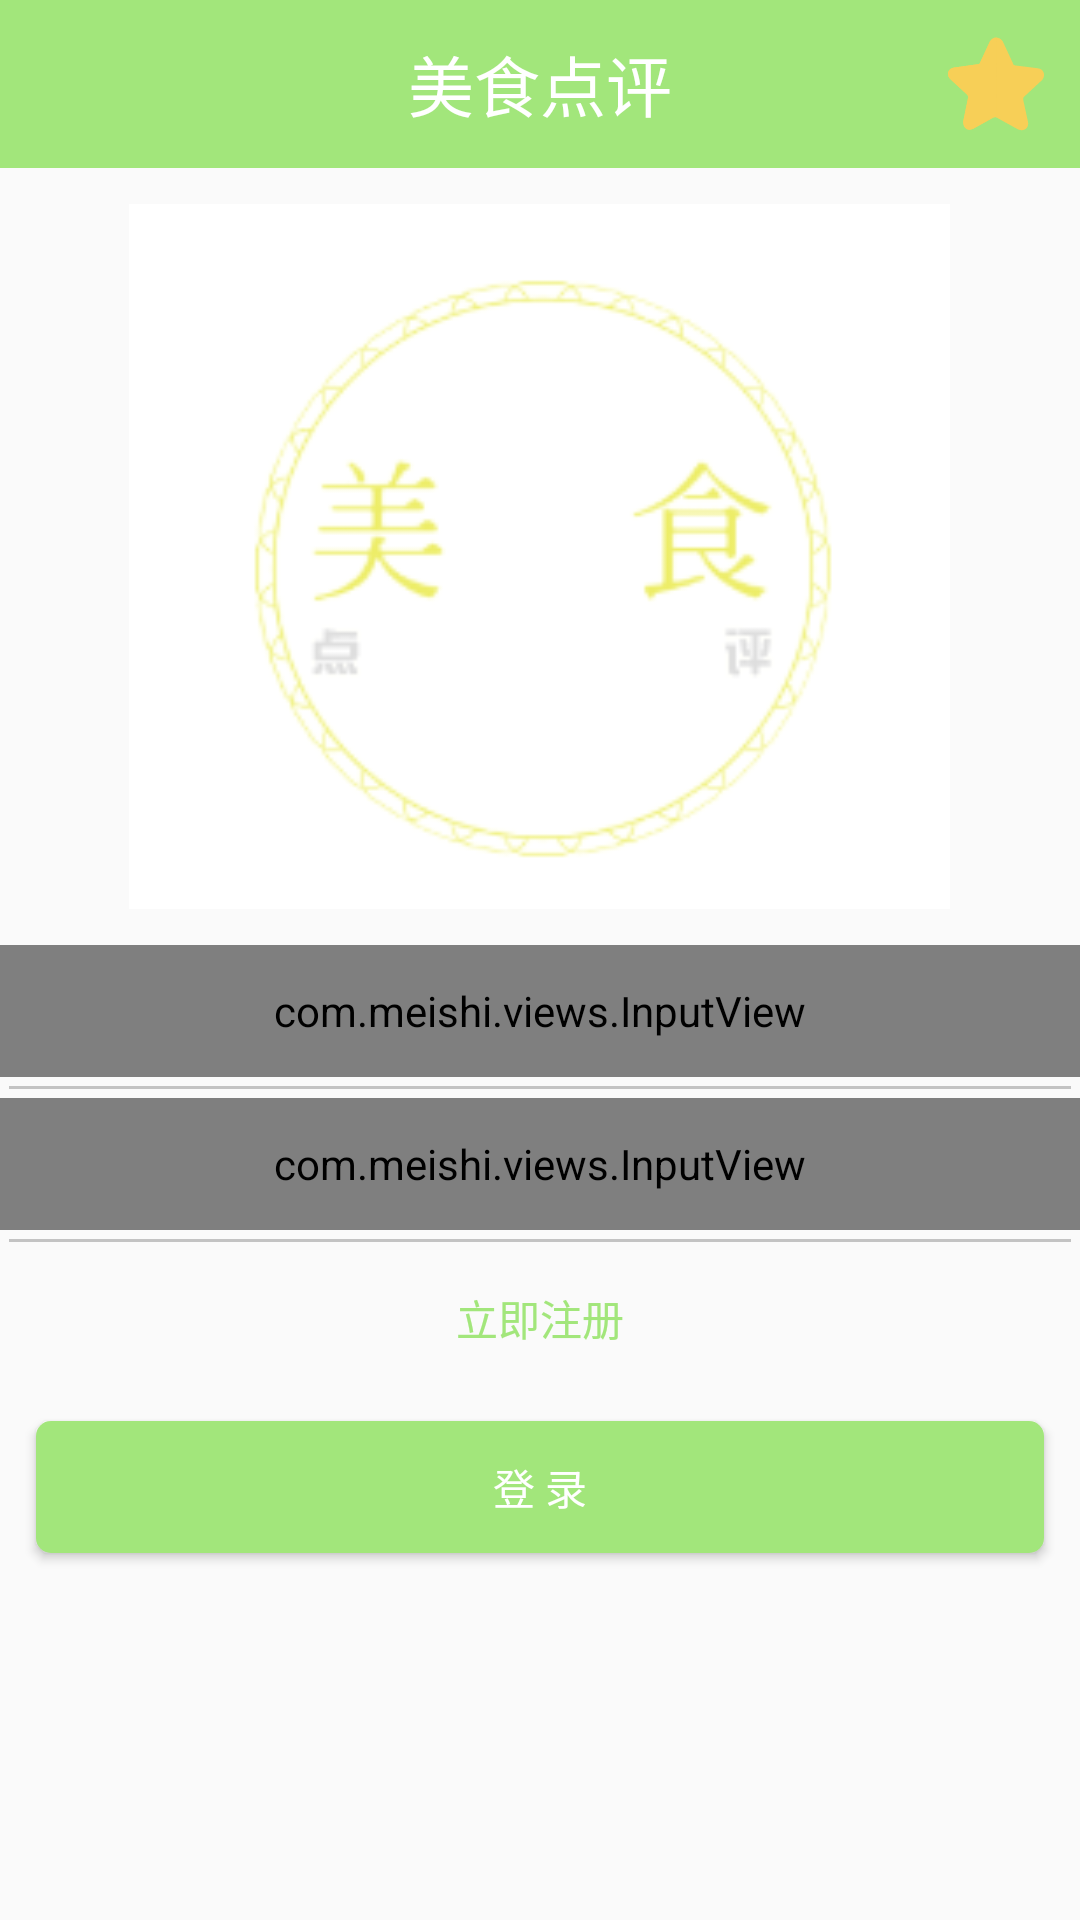

Layout XML and referenced resources for this Android screen:
<!-- AndroidManifest.xml: application theme AppTheme -->
<!-- res/layout/activity_login.xml -->
<?xml version="1.0" encoding="utf-8"?>
<LinearLayout
    xmlns:android="http://schemas.android.com/apk/res/android"
    xmlns:app="http://schemas.android.com/apk/res-auto"
    xmlns:tools="http://schemas.android.com/tools"
    android:layout_width="match_parent"
    android:layout_height="match_parent"
    android:orientation="vertical"
    tools:context=".activities.LoginActivity">

    <include layout="@layout/nav_bar"/>

    <ImageView
        android:layout_width="295dp"
        android:layout_height="235dp"
        android:layout_gravity="center_horizontal"
        android:layout_marginTop="@dimen/marginSize"
        android:src="@mipmap/logo" />

    <com.meishi.views.InputView
        android:id="@+id/input_phone"
        android:layout_width="match_parent"
        android:layout_height="@dimen/inputViewHeight"
        android:layout_marginTop="@dimen/marginSize"
        app:input_icon="@mipmap/phone"
        app:input_hint="@string/phone"
        app:is_password="false">

    </com.meishi.views.InputView>

    <View
        style="@style/line"/>

    <com.meishi.views.InputView
        android:id="@+id/input_password"
        android:layout_width="match_parent"
        android:layout_height="@dimen/inputViewHeight"
        app:input_icon="@mipmap/password"
        app:input_hint="@string/password"
        app:is_password="true">

    </com.meishi.views.InputView>

    <View
        style="@style/line"/>

    <TextView
        android:layout_width="wrap_content"
        android:layout_height="wrap_content"
        android:text="@string/regist"
        android:layout_gravity="center_horizontal"
        android:padding="@dimen/marginSize"
        android:textSize="@dimen/textSize"
        android:textColor="@color/mainColor"
        android:onClick="onRegisterClick"/>

    <Button
        android:id="@+id/bt_commit"
        style="@style/commitButton"
        android:text= "@string/login_btn"
        android:layout_marginTop="@dimen/marginSize"/>
</LinearLayout>
<!-- res/layout/nav_bar.xml (included above) -->
<?xml version="1.0" encoding="utf-8"?>
<FrameLayout xmlns:android="http://schemas.android.com/apk/res/android"
    android:layout_width="match_parent"
    android:layout_height="@dimen/navBarHeight"
    android:background="@color/mainColor"
    android:paddingLeft="@dimen/marginSize"
    android:paddingRight="@dimen/marginSize">
    
    <ImageView
        android:id="@+id/iv_back"
        android:layout_width="wrap_content"
        android:layout_height="wrap_content"
        android:src = "@mipmap/back"
        android:layout_gravity="center_vertical"/>

    <TextView
        android:id="@+id/tv_title"
        android:layout_width="wrap_content"
        android:layout_height="wrap_content"
        android:textSize="@dimen/navBarTitleSize"
        android:textColor="@android:color/white"
        android:text="@string/initNavBarTitle"
        android:layout_gravity="center"/>

    <ImageView
        android:id="@+id/iv_me"
        android:layout_width="wrap_content"
        android:layout_height="wrap_content"
        android:src="@drawable/collect_selector"
        android:layout_gravity="right|center_vertical"/>

</FrameLayout>
<!-- resources referenced by this layout -->
<resources>
  <color name="mainColor">#A2E67B</color>
  <dimen name="inputViewHeight">44dp</dimen>
  <dimen name="marginSize">12dp</dimen>
  <dimen name="navBarHeight">56dp</dimen>
  <dimen name="navBarTitleSize">22sp</dimen>
  <dimen name="textSize">14sp</dimen>
  <!-- drawable collect_selector (drawable) -->
  <?xml version="1.0" encoding="utf-8"?>
  <selector xmlns:android="http://schemas.android.com/apk/res/android">
      <item android:state_activated="true" android:drawable="@drawable/ic_no_collect"/>
      <item android:state_activated="false" android:drawable="@drawable/ic_yes_collect"/>
  </selector>
  <string name="initNavBarTitle">美食点评</string>
  <string name="login_btn">登 录</string>
  <string name="password">密码</string>
  <string name="phone">手机号</string>
  <string name="regist">立即注册</string>
  <style name="commitButton">
          <item name="android:layout_width">match_parent</item>
          <item name="android:layout_height">@dimen/commitButtonHeight</item>
          <item name="android:textColor">@android:color/white</item>
          <item name="android:textSize">@dimen/textSize</item>
          <item name="android:layout_marginLeft">@dimen/marginSize</item>
          <item name="android:layout_marginRight">@dimen/marginSize</item>
          <item name="android:gravity">center</item>
          
          <item name="android:background">@drawable/btn_commit_selector</item>
      </style>
  <style name="line">
          <item name="android:layout_height">1dp</item>
          <item name="android:layout_width">match_parent</item>
          <item name="android:background">@color/lineColor</item>
          <item name="android:layout_margin">3dp</item>
      </style>
  <style name="AppTheme" parent="Theme.AppCompat.Light.NoActionBar">
          
          <item name="colorPrimary">@color/colorPrimary</item>
          <item name="colorPrimaryDark">@color/colorStatusBar</item>
          <item name="colorAccent">@color/colorAccent</item>
          <item name="android:windowAnimationStyle">@style/AnimationActivity</item>
          
      </style>
  <dimen name="commitButtonHeight">44dp</dimen>
  <!-- drawable btn_commit_selector (drawable) -->
  <?xml version="1.0" encoding="utf-8"?>
  <selector
      xmlns:android="http://schemas.android.com/apk/res/android">
  
      
      <item android:state_focused="true"
          android:drawable="@drawable/commit_btn_h"/>
  
      <item android:state_pressed="true"
          android:drawable="@drawable/commit_btn_h"/>
  
      <item android:state_selected="true"
          android:drawable="@drawable/commit_btn_h"/>
  
      
      <item android:drawable="@drawable/commit_btn_n"/>
  </selector>
  <color name="lineColor">#c3c3c3</color>
  <color name="colorPrimary">#008577</color>
  <color name="colorStatusBar">#A2E67B</color>
  <color name="colorAccent">#D81B60</color>
  <style name="AnimationActivity" parent="android:style/Animation.Activity">
  
          
          <item name="android:activityOpenEnterAnimation">@anim/open_enter</item>
          
          <item name="android:activityOpenExitAnimation">@anim/open_exit</item>
  
          
          <item name="android:activityCloseExitAnimation">@anim/close_exit</item>
          
          <item name="android:activityCloseEnterAnimation">@anim/close_enter</item>
      </style>
  <!-- drawable commit_btn_h (drawable) -->
  <?xml version="1.0" encoding="utf-8"?>
  <shape
      xmlns:android="http://schemas.android.com/apk/res/android"
      android:shape="rectangle">
      
      <solid android:color="@color/mainColorH"/>
  
      
      <corners android:radius="@dimen/radius"/>
  
  </shape>
  <!-- drawable commit_btn_n (drawable) -->
  <?xml version="1.0" encoding="utf-8"?>
  <shape
      xmlns:android="http://schemas.android.com/apk/res/android"
      android:shape="rectangle">
      
      <solid android:color="@color/mainColor"/>
  
      
      <corners android:radius="@dimen/radius"/>
  
  </shape>
  <color name="mainColorH">#7BD665</color>
  <dimen name="radius">5dp</dimen>
</resources>
